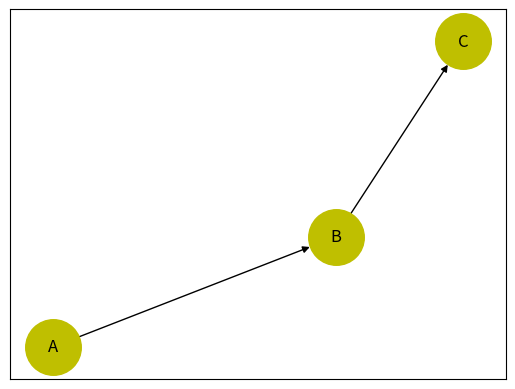
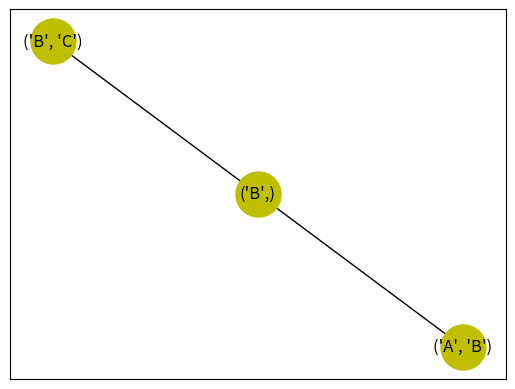
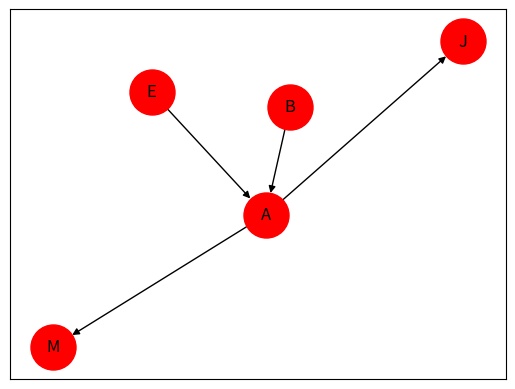
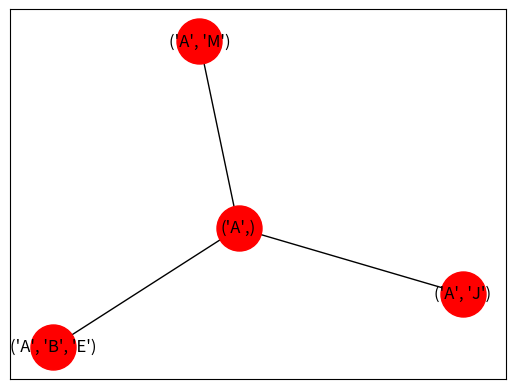

Here is the Python script that generated these plots, in order:
# coding=utf-8
# This is a sample Python script.

# Press ⌃R to execute it or replace it with your code.
# Press Double ⇧ to search everywhere for classes, files, tool windows, actions, and settings.


def print_hi(name):
    # Use a breakpoint in the code line below to debug your script.
    print("Hi, {0}".format(name))  # Press ⌘F8 to toggle the breakpoint.

import matplotlib.pyplot as plt



# Press the green button in the gutter to run the script.
if __name__ == '__main__':
    print_hi('PyCharm')

# See PyCharm help at https://www.jetbrains.com/help/pycharm/


import numpy as np
import networkx as nx
import matplotlib
import networkx as nx

bde = nx.DiGraph()
bde.add_nodes_from(["A", "B", "C"])
bde.add_edges_from([("A", "B"), ("B", "C")])
nx.draw_networkx(bde, arrows=True, node_size=1600, node_color='y')
nx.circular_layout(bde)
plt.show()

jt = nx.junction_tree(bde)
nx.draw_networkx(jt, node_size=1050, node_color='y')
nx.planar_layout(jt)
plt.show()

ea = nx.DiGraph()
ea.add_nodes_from(["B", "E", "A", "J", "M"], )
ea.add_edges_from([("B", "A"), ("E", "A"), ("A", "J"), ("A", "M")])
nx.draw_networkx(ea, arrows=True, node_size=1050, node_color='r')
plt.show()

jt2 = nx.junction_tree(ea)
nx.draw_networkx(jt2, node_size=1050, node_color='r')
nx.circular_layout(jt2)
plt.show()
